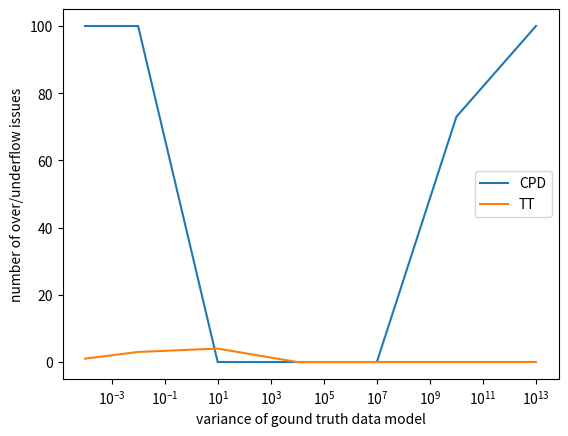

Here is the Python script that generated this plot:
import matplotlib.pyplot as plt
import numpy as np
plt.rcParams["figure.dpi"] = 600

X = [1e-4, 1e-2, 1e1, 1e4, 1e7, 1e10, 1e13]
Y_CPD = [100, 100, 0, 0, 0, 73, 100]
Y_TT = [1, 3, 4,0,0,0,0]

plt.plot(X, Y_CPD, label="CPD")
plt.plot(X, Y_TT, label="TT")
plt.xscale('log')
plt.xlabel("variance of gound truth data model")
plt.ylabel("number of over/underflow issues")
plt.legend()
plt.show()
